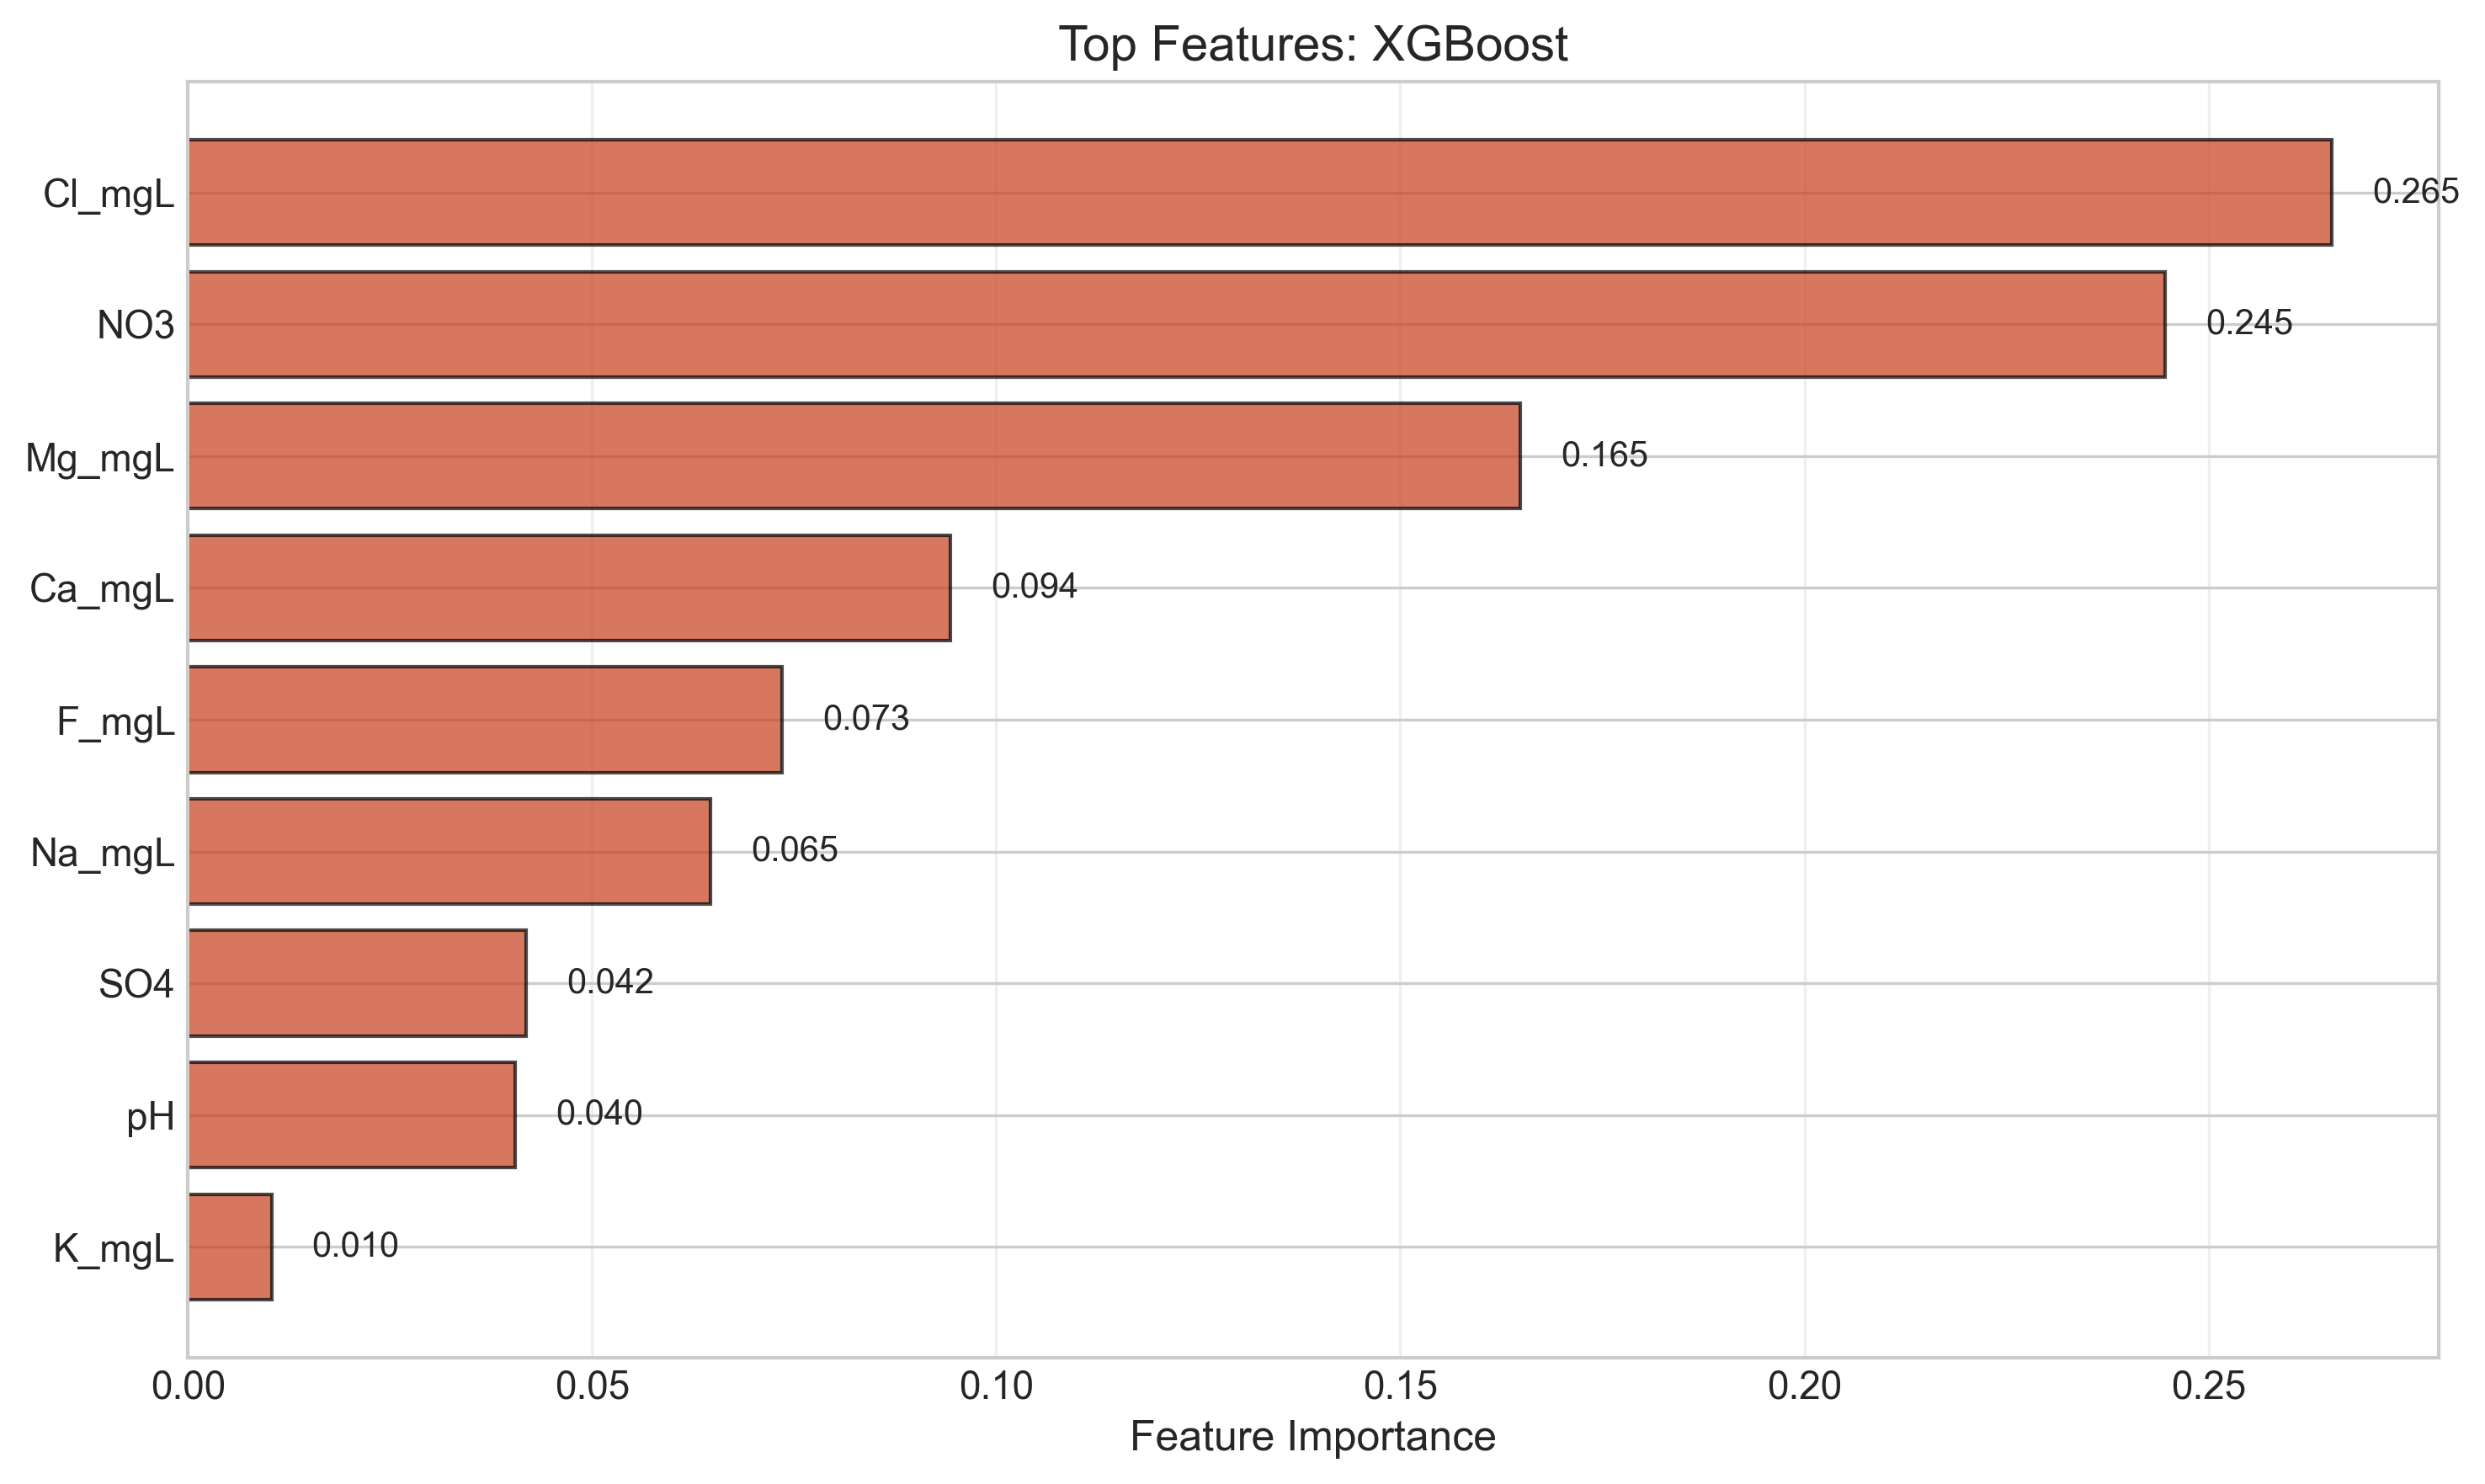

The file beside this chart, header and first rows:
Feature, Importance
Cl_mgL, 0.2653
NO3, 0.2447
Mg_mgL, 0.1649
Ca_mgL, 0.09437
F_mgL, 0.07349
Na_mgL, 0.06469
SO4, 0.04182
pH, 0.0405
K_mgL, 0.01033
